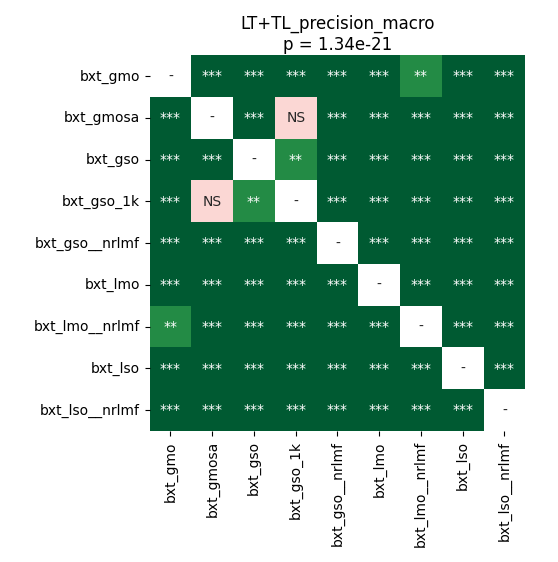

Source data for this figure (header and first rows):
	bxt_gmo	bxt_gmosa	bxt_gso	bxt_gso_1k	bxt_gso__nrlmf	bxt_lmo	bxt_lmo__nrlmf	bxt_lso	bxt_lso__nrlmf
bxt_gmo	1.0	3.5439768145161286e-05	3.5439768145161286e-05	3.5439768145161286e-05	0.0003329	3.5439768145161286e-05	0.001389	3.5439768145161286e-05	0.0001717
bxt_gmosa	3.5439768145161286e-05	1.0	3.5439768145161286e-05	0.2522	3.5439768145161286e-05	3.5439768145161286e-05	3.5439768145161286e-05	3.5439768145161286e-05	3.5439768145161286e-05
bxt_gso	3.5439768145161286e-05	3.5439768145161286e-05	1.0	0.003453	3.5439768145161286e-05	3.5439768145161286e-05	3.5439768145161286e-05	3.5439768145161286e-05	3.5439768145161286e-05
bxt_gso_1k	3.5439768145161286e-05	0.2522	0.003453	1.0	3.5439768145161286e-05	3.5439768145161286e-05	3.5439768145161286e-05	3.5439768145161286e-05	3.5439768145161286e-05
bxt_gso__nrlmf	0.0003329	3.5439768145161286e-05	3.5439768145161286e-05	3.5439768145161286e-05	1.0	3.5439768145161286e-05	3.5439768145161286e-05	3.5439768145161286e-05	3.5439768145161286e-05
bxt_lmo	3.5439768145161286e-05	3.5439768145161286e-05	3.5439768145161286e-05	3.5439768145161286e-05	3.5439768145161286e-05	1.0	3.5439768145161286e-05	3.5439768145161286e-05	3.5439768145161286e-05
bxt_lmo__nrlmf	0.001389	3.5439768145161286e-05	3.5439768145161286e-05	3.5439768145161286e-05	3.5439768145161286e-05	3.5439768145161286e-05	1.0	3.5439768145161286e-05	3.5439768145161286e-05
bxt_lso	3.5439768145161286e-05	3.5439768145161286e-05	3.5439768145161286e-05	3.5439768145161286e-05	3.5439768145161286e-05	3.5439768145161286e-05	3.5439768145161286e-05	1.0	3.5439768145161286e-05
bxt_lso__nrlmf	0.0001717	3.5439768145161286e-05	3.5439768145161286e-05	3.5439768145161286e-05	3.5439768145161286e-05	3.5439768145161286e-05	3.5439768145161286e-05	3.5439768145161286e-05	1.0
